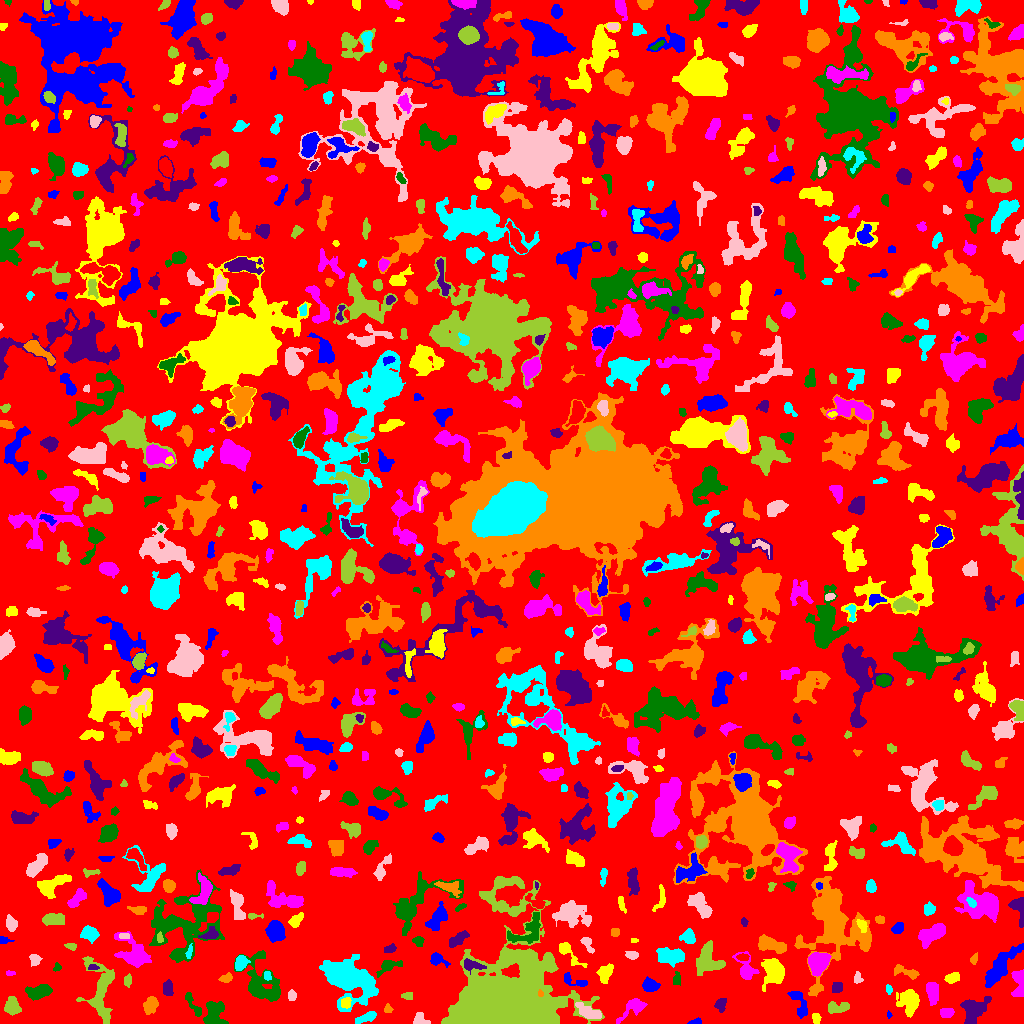

The data file committed next to this chart (first rows):
ID, X, Y, A, B, theta, total_flux, mu_max, mu_median, mu_mean, R_fwhm, R_e, R10, R90, x_start, x_end, y_start, y_end, area, greylevel
0, 499.3, 518.3, 301, 291.2, -0.4012, 1000858, 10.0, 1.0, 1.373, 55.11, 219.7, 83.61, 361.3, 0, 1023, 0, 1023, 729003, 1.373
1, 696.2, 1.45, 2.979, 1.307, 0.1168, 140.0, 6.0, 2.0, 2.121, 2.706, 2.257, 0.7979, 3.7, 687, 701, 0, 6, 66, 5.121
2, 816.2, 5.167, 2.609, 1.808, -1.39, 144.0, 4.0, 2.0, 1.674, 3.742, 2.706, 0.9772, 4.406, 812, 821, 0, 10, 86, 5.674
3, 633, 15.79, 8.526, 3.461, 0.6741, 826.0, 7.0, 2.0, 2.829, 4.853, 5.323, 1.954, 8.556, 616, 647, 0, 25, 292, 4.829
4, 213.6, 9.217, 6.572, 4.553, 1.505, 1343, 8.0, 4.0, 3.426, 7.939, 6.103, 2.394, 9.253, 203, 228, 0, 22, 392, 6.426
5, 972.6, 13.76, 6.838, 5.451, 1.011, 1109, 6.0, 2.0, 2.325, 7.979, 6.507, 2.459, 10.11, 960, 991, 0, 27, 477, 5.325
6, 150.4, 18.6, 4.308, 3.207, 1.01, 692.0, 6.0, 3.0, 3.249, 6.699, 4.754, 1.871, 7.247, 143, 158, 9, 27, 213, 5.249
7, 366.1, 5.731, 5.573, 1.973, 0.3499, 357.0, 4.0, 2.0, 2.052, 6.05, 4.107, 1.596, 6.507, 355, 376, 0, 12, 174, 5.052
8, 419.6, 2.982, 3.15, 2.619, -0.2114, 327.0, 7.0, 1.0, 2.353, 3.478, 3.038, 1.128, 5.412, 413, 430, 0, 11, 139, 5.353
9, 12.28, 16.51, 3.528, 3.11, -1.052, 832.0, 9.0, 3.0, 3.511, 5.046, 4.068, 1.693, 6.699, 4, 21, 8, 27, 237, 6.511
10, 264, 4.762, 4.12, 3.331, 0.4022, 437.0, 4.0, 2.0, 2.101, 6.555, 4.549, 1.784, 6.864, 256, 274, 0, 13, 208, 5.101
11, 888.9, 8.745, 1.699, 1.134, -1.47, 47.0, 4.0, 1.0, 1.424, 2.034, 1.596, 0.5642, 2.646, 887, 892, 5, 13, 33, 4.424
12, 910, 22.75, 5.201, 4.34, -1.368, 1629, 12.0, 3.0, 3.78, 6.103, 5.293, 2.111, 9.027, 896, 919, 6, 34, 431, 6.78
13, 947.1, 10.81, 3.259, 2.257, 0.06003, 277.0, 4.0, 2.0, 2.147, 5.078, 3.478, 1.382, 5.47, 940, 954, 6, 15, 129, 5.147
14, 193.3, 18.07, 8.083, 1.955, -1.023, 390.0, 5.0, 2.0, 2.321, 4.853, 4.107, 1.596, 6.232, 185, 201, 7, 31, 168, 5.321
15, 720.6, 18.53, 3.431, 2.552, 1.045, 174.0, 3.0, 1.0, 1.318, 4.068, 3.432, 1.262, 5.441, 714, 726, 11, 25, 132, 4.318
16, 387.7, 14.55, 2.254, 2.136, -0.629, 93.0, 2.0, 1.0, 1.409, 4.549, 2.706, 1.128, 4.184, 384, 393, 11, 20, 66, 5.409
17, 351.2, 45.02, 13.58, 8.518, -0.527, 4669, 12.0, 2.0, 2.925, 8.098, 11.1, 3.909, 18.36, 319, 378, 12, 69, 1596, 5.925
18, 589, 10.94, 6.569, 2.881, -0.4241, 685.0, 7.0, 2.0, 2.556, 5.046, 4.886, 1.871, 7.939, 575, 601, 5, 21, 268, 6.556
19, 836.2, 15.91, 5.571, 2.433, 0.02886, 397.0, 5.0, 2.0, 1.9, 4.406, 4.26, 1.596, 6.864, 828, 849, 10, 22, 209, 4.9
20, 749, 15.58, 3.87, 2.835, 0.3522, 177.0, 3.0, 1.0, 0.9365, 3.7, 3.613, 1.262, 5.917, 741, 759, 9, 24, 189, 4.937
21, 799.5, 20.01, 8.659, 3.157, -1.128, 413.0, 3.0, 2.0, 1.576, 6.84, 5.557, 2.111, 8.215, 787, 807, 5, 32, 262, 4.576
22, 345.7, 20.29, 2.732, 2.473, 1.335, 208.0, 4.0, 2.0, 2.019, 4.618, 3.241, 1.262, 5.046, 341, 351, 15, 26, 103, 7.019
23, 932.5, 31.63, 5.504, 2.881, -1.432, 1040, 8.0, 4.0, 4.16, 7.069, 5.171, 2.111, 7.736, 926, 938, 18, 41, 250, 6.16
24, 38.69, 31.95, 6.031, 2.843, 0.1681, 694.0, 5.0, 2.0, 2.261, 6.232, 5.046, 2.034, 8.195, 25, 52, 23, 39, 307, 5.261
25, 167.7, 34.77, 3.755, 2.08, -1.534, 322.0, 5.0, 2.0, 2.176, 4.478, 3.568, 1.493, 5.47, 163, 173, 28, 44, 148, 5.176
26, 540.4, 30.04, 1.619, 1.33, -1.123, 123.0, 8.0, 3.0, 3.237, 2.111, 1.784, 0.5642, 2.932, 538, 543, 27, 34, 38, 13.24
27, 888.8, 33.93, 2.465, 1.524, -1.352, 176.0, 7.0, 3.0, 3.034, 2.257, 2.459, 0.7979, 3.909, 886, 892, 29, 39, 58, 5.034
28, 291.5, 27.79, 2.518, 1.46, -0.0, 68.0, 2.0, 1.0, 0.7907, 4.068, 2.326, 0.9772, 3.785, 288, 296, 23, 34, 86, 4.791
29, 407.2, 27.5, 2.853, 1.95, 0.0, 134.0, 3.0, 2.0, 1.654, 3.827, 3.038, 1.128, 4.583, 401, 412, 24, 31, 81, 4.654
30, 431.7, 44.45, 5.785, 1.724, -1.1, 268.0, 4.0, 1.0, 1.586, 5.015, 3.613, 1.382, 5.971, 425, 438, 32, 53, 169, 5.586
31, 650, 37.83, 3.537, 2.988, -0.22, 400.0, 5.0, 2.0, 2.051, 4.652, 4.068, 1.493, 6.482, 642, 660, 32, 47, 195, 5.051
32, 773.8, 52.21, 6.359, 4.909, -1.343, 2241, 11.0, 4.0, 4.509, 7.569, 6.58, 2.706, 10.7, 761, 784, 32, 65, 497, 6.509
33, 1020, 41.85, 7.101, 2.859, -1.54, 947.0, 12.0, 3.0, 3.56, 4.618, 4.478, 1.693, 7.442, 1011, 1023, 27, 54, 266, 7.56
34, 676.7, 44.6, 3.572, 1.832, 1.519, 194.0, 3.0, 2.0, 2.042, 4.583, 3.192, 1.382, 4.853, 673, 680, 38, 52, 95, 6.042
35, 836.8, 35.73, 2.552, 2.427, 0.7567, 257.0, 5.0, 2.0, 2.274, 3.909, 3.192, 1.262, 4.983, 832, 842, 31, 41, 113, 5.274
36, 226.1, 45.2, 3.208, 2.011, 0.3263, 296.0, 6.0, 3.0, 2.902, 4.184, 3.141, 1.262, 5.015, 218, 232, 41, 51, 102, 5.902
37, 267.2, 48.35, 2.05, 1.571, -1.431, 142.0, 6.0, 2.0, 2.152, 2.585, 2.111, 0.7979, 3.613, 264, 271, 43, 52, 66, 8.152
38, 857.6, 44.88, 2.891, 2.086, -1.433, 111.0, 3.0, 1.0, 1.306, 2.985, 2.706, 0.9772, 4.478, 854, 863, 40, 52, 85, 4.306
39, 127.7, 43.01, 3.179, 1.896, 1.48, 368.0, 7.0, 4.0, 4.182, 4.184, 3.141, 1.262, 4.82, 124, 131, 36, 50, 88, 5.182
40, 186.4, 50.38, 3.162, 1.329, -0.0242, 95.0, 4.0, 1.0, 1.727, 2.877, 2.111, 0.7979, 3.613, 177, 192, 48, 53, 55, 5.727
41, 572.3, 43.0, 7.153, 2.442, -0.3192, 328.0, 6.0, 2.0, 1.988, 3.7, 3.568, 1.262, 5.997, 564, 587, 37, 51, 165, 5.988
42, 952.2, 45.34, 3.575, 2.212, 0.3969, 344.0, 6.0, 2.0, 2.493, 4.549, 3.568, 1.382, 5.557, 944, 959, 40, 51, 138, 5.493
43, 10.2, 50.3, 2.371, 1.165, -0.006483, 89.0, 4.0, 2.0, 1.894, 2.985, 2.034, 0.7979, 3.29, 6, 15, 48, 53, 47, 4.894
44, 56.59, 55.54, 2.087, 1.54, 0.8556, 59.0, 3.0, 1.0, 1.035, 2.185, 2.034, 0.5642, 3.385, 53, 61, 52, 61, 57, 4.035
45, 92.81, 55.98, 2.592, 1.256, 0.1169, 85.0, 4.0, 1.0, 1.466, 2.646, 2.111, 0.7979, 3.568, 88, 99, 54, 59, 58, 7.466
46, 906.8, 51.23, 7.083, 2.302, -0.274, 580.0, 9.0, 3.0, 2.99, 3.192, 4.297, 1.493, 6.956, 894, 919, 44, 59, 194, 4.99
47, 240.6, 60.46, 3.646, 2.626, 1.248, 581.0, 7.0, 3.0, 3.398, 5.046, 3.949, 1.596, 6.129, 235, 250, 53, 68, 171, 7.398
48, 34.77, 63.61, 2.754, 2.547, -1.357, 431.0, 7.0, 3.0, 3.748, 4.222, 3.338, 1.382, 5.293, 29, 42, 57, 69, 115, 5.748
49, 100.3, 33.71, 17.21, 7.236, -1.511, 2438, 8.0, 3.0, 2.885, 8.33, 9.558, 3.523, 14.64, 76, 114, 0, 67, 845, 4.885
50, 300.9, 62.57, 7.132, 2.884, 0.3745, 750.0, 6.0, 3.0, 2.809, 6.979, 5.352, 2.111, 8.137, 287, 311, 55, 71, 267, 4.809
51, 436.8, 64.44, 4.255, 2.593, -0.4685, 341.0, 5.0, 1.0, 2.067, 4.297, 3.523, 1.382, 6.103, 430, 450, 56, 71, 165, 6.067
52, 605.1, 49.95, 5.074, 3.427, 1.184, 585.0, 5.0, 3.0, 2.647, 6.103, 5.078, 2.034, 7.59, 596, 613, 40, 60, 221, 4.647
53, 818.1, 61.68, 5.43, 4.435, 1.007, 2255, 13.0, 5.0, 5.609, 6.699, 5.971, 2.326, 9.608, 808, 831, 47, 71, 402, 9.609
54, 387.6, 57.2, 5.924, 2.82, 0.4642, 885.0, 10.0, 3.0, 4.194, 4.754, 4.222, 1.693, 7.136, 376, 402, 46, 63, 211, 7.194
55, 471.6, 58.48, 6.008, 2.445, -0.2258, 337.0, 4.0, 2.0, 1.893, 5.47, 3.989, 1.596, 6.58, 464, 486, 49, 65, 178, 8.893
56, 974.4, 64.31, 2.83, 1.463, 1.238, 67.0, 2.0, 1.0, 0.9571, 4.184, 2.585, 0.9772, 3.909, 970, 977, 59, 71, 70, 3.957
57, 670.5, 67.47, 6.711, 3.397, -0.0596, 1089, 7.0, 3.0, 2.757, 6.676, 6.05, 2.326, 9.288, 656, 684, 56, 76, 395, 5.757
58, 631.8, 68.43, 2.997, 1.801, -0.07465, 190.0, 4.0, 2.0, 1.9, 4.297, 2.985, 1.128, 4.652, 625, 638, 64, 72, 100, 4.9
59, 707.2, 63.49, 7.504, 6.278, 1.535, 2457, 10.0, 4.0, 4.618, 9.062, 7.356, 2.932, 11.35, 696, 725, 48, 83, 532, 6.618
... 777 more rows
